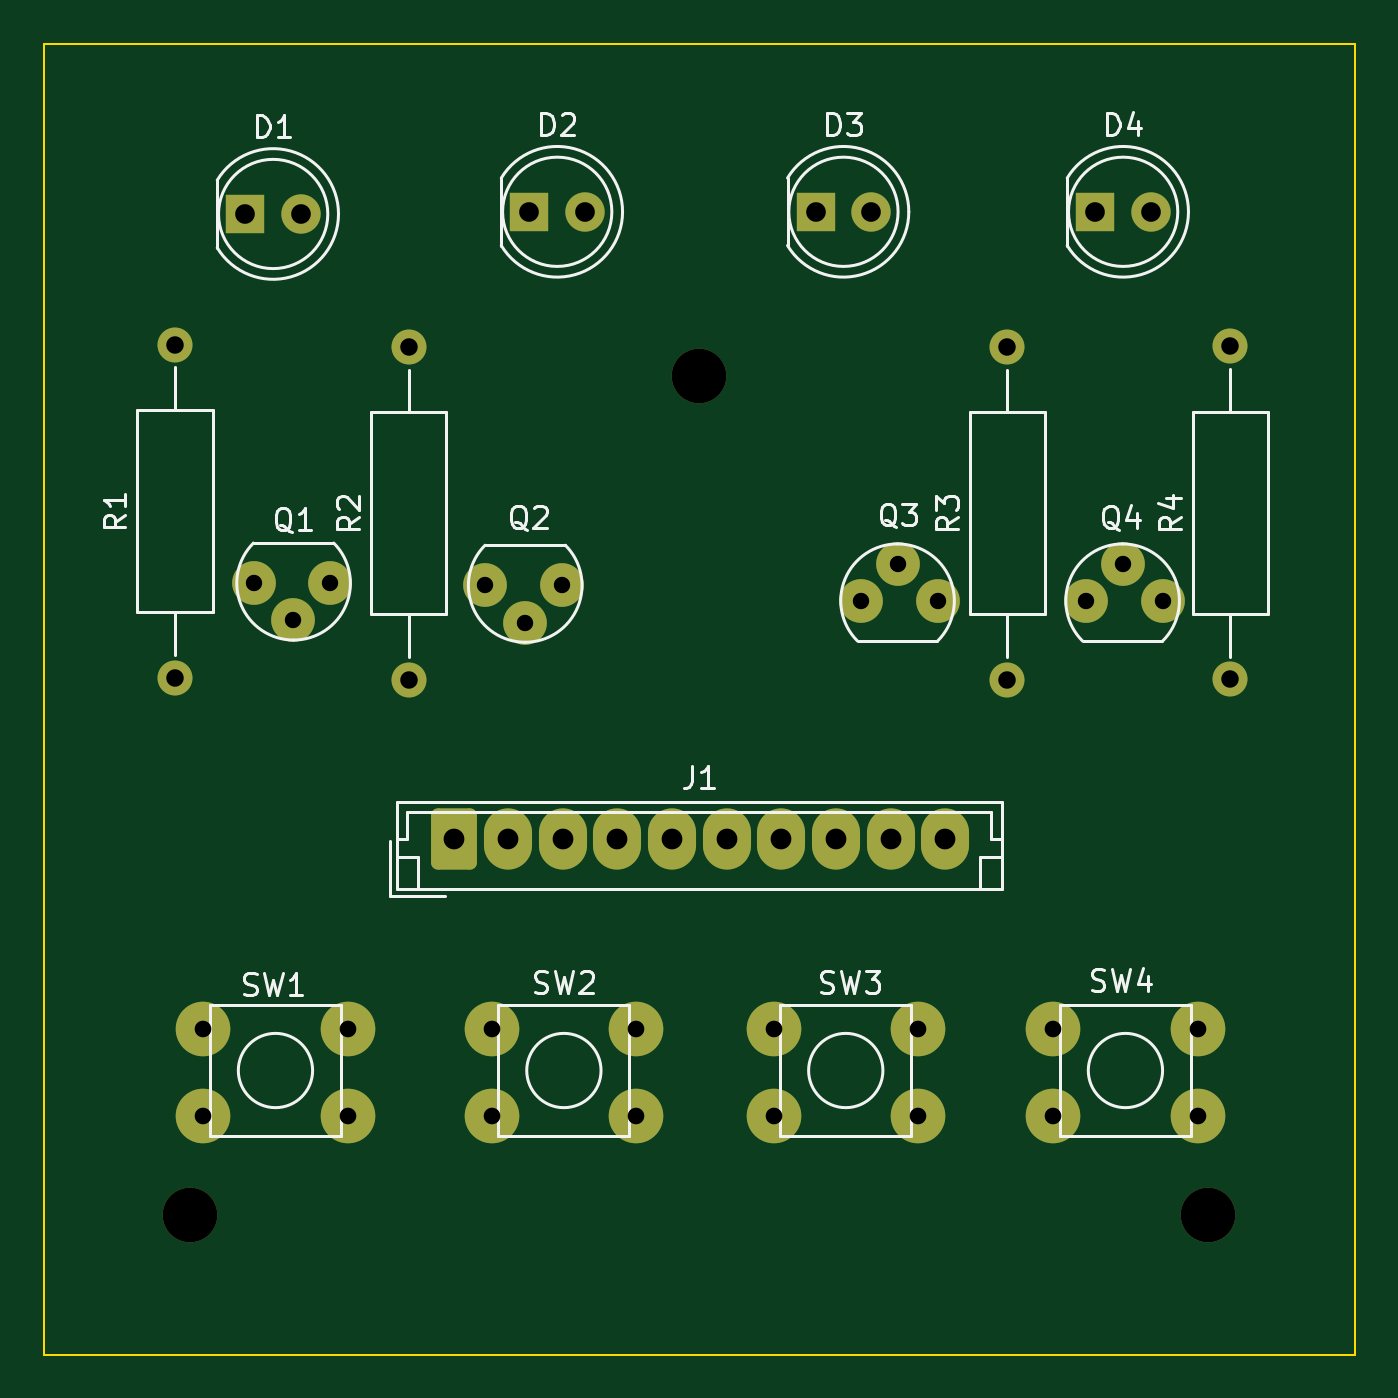
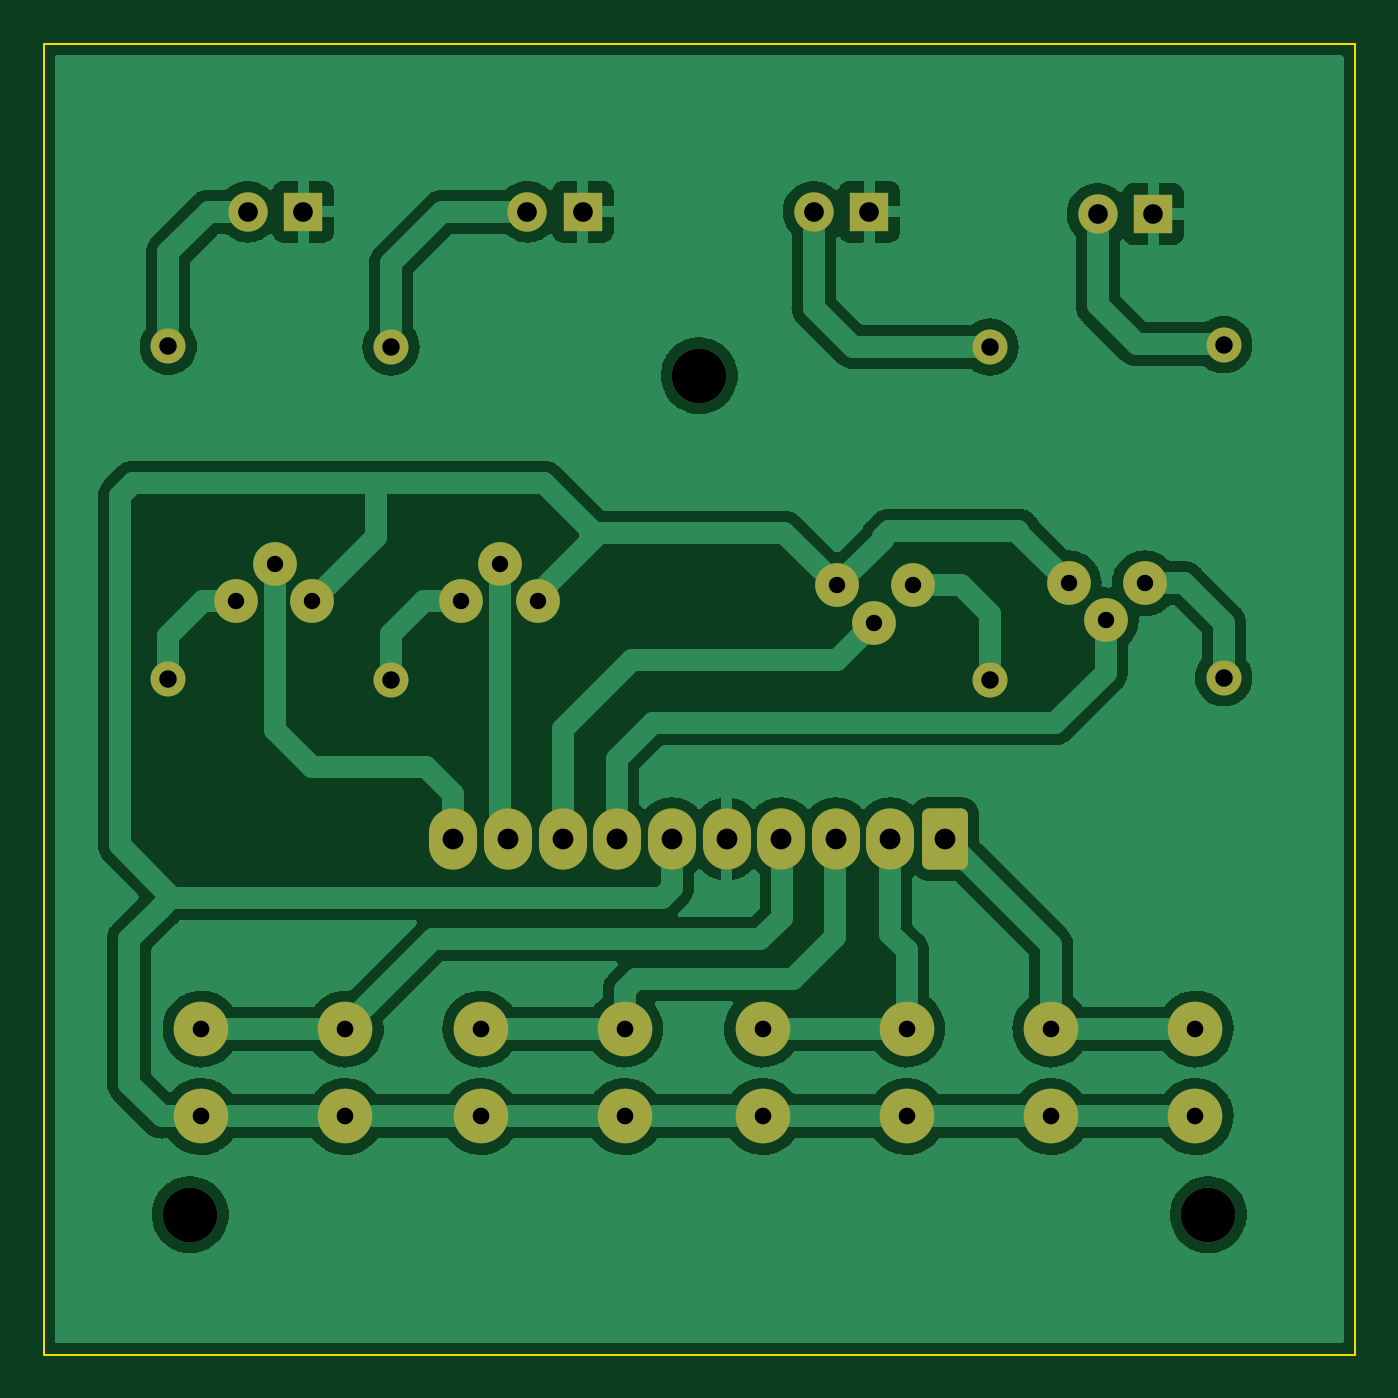
Circuit board: 11 layer files. Board 60.0 x 60.0 mm.
- bottom_copper: Płytka_przełącznika_NE068-B_Cu.gbr (124140 bytes)
- bottom_mask: Płytka_przełącznika_NE068-B_Mask.gbr (3699 bytes)
- paste: Płytka_przełącznika_NE068-B_Paste.gbr (523 bytes)
- bottom_silk: Płytka_przełącznika_NE068-B_Silkscreen.gbr (524 bytes)
- outline: Płytka_przełącznika_NE068-Edge_Cuts.gbr (774 bytes)
- top_copper: Płytka_przełącznika_NE068-F_Cu.gbr (6104 bytes)
- top_mask: Płytka_przełącznika_NE068-F_Mask.gbr (3699 bytes)
- paste: Płytka_przełącznika_NE068-F_Paste.gbr (523 bytes)
- top_silk: Płytka_przełącznika_NE068-F_Silkscreen.gbr (18581 bytes)
- drill: Płytka_przełącznika_NE068-NPTH.drl (400 bytes)
- drill: Płytka_przełącznika_NE068-PTH.drl (1415 bytes)

=== bottom_copper: Płytka_przełącznika_NE068-B_Cu.gbr (124140 bytes, source omitted) ===
=== bottom_mask: Płytka_przełącznika_NE068-B_Mask.gbr ===
G04 #@! TF.GenerationSoftware,KiCad,Pcbnew,(6.0.4)*
G04 #@! TF.CreationDate,2022-04-20T18:40:44+02:00*
G04 #@! TF.ProjectId,P_ytka_prze__cznika_NE068,50427974-6b61-45f7-9072-7a654205637a,rev?*
G04 #@! TF.SameCoordinates,Original*
G04 #@! TF.FileFunction,Soldermask,Bot*
G04 #@! TF.FilePolarity,Negative*
%FSLAX46Y46*%
G04 Gerber Fmt 4.6, Leading zero omitted, Abs format (unit mm)*
G04 Created by KiCad (PCBNEW (6.0.4)) date 2022-04-20 18:40:44*
%MOMM*%
%LPD*%
G01*
G04 APERTURE LIST*
G04 Aperture macros list*
%AMRoundRect*
0 Rectangle with rounded corners*
0 $1 Rounding radius*
0 $2 $3 $4 $5 $6 $7 $8 $9 X,Y pos of 4 corners*
0 Add a 4 corners polygon primitive as box body*
4,1,4,$2,$3,$4,$5,$6,$7,$8,$9,$2,$3,0*
0 Add four circle primitives for the rounded corners*
1,1,$1+$1,$2,$3*
1,1,$1+$1,$4,$5*
1,1,$1+$1,$6,$7*
1,1,$1+$1,$8,$9*
0 Add four rect primitives between the rounded corners*
20,1,$1+$1,$2,$3,$4,$5,0*
20,1,$1+$1,$4,$5,$6,$7,0*
20,1,$1+$1,$6,$7,$8,$9,0*
20,1,$1+$1,$8,$9,$2,$3,0*%
G04 Aperture macros list end*
%ADD10C,2.500000*%
%ADD11R,1.800000X1.800000*%
%ADD12C,1.800000*%
%ADD13C,1.600000*%
%ADD14O,1.600000X1.600000*%
%ADD15C,2.000000*%
%ADD16RoundRect,0.308824X-0.741176X-1.091176X0.741176X-1.091176X0.741176X1.091176X-0.741176X1.091176X0*%
%ADD17O,2.200000X2.800000*%
G04 APERTURE END LIST*
D10*
G04 #@! TO.C,REF\u002A\u002A*
X106700000Y-121000000D03*
G04 #@! TD*
D11*
G04 #@! TO.C,D3*
X135325000Y-75100000D03*
D12*
X137865000Y-75100000D03*
G04 #@! TD*
D13*
G04 #@! TO.C,R1*
X106000000Y-96420000D03*
D14*
X106000000Y-81180000D03*
G04 #@! TD*
D10*
G04 #@! TO.C,SW2*
X127100000Y-116500000D03*
X120500000Y-116500000D03*
X127100000Y-112500000D03*
X120500000Y-112500000D03*
G04 #@! TD*
D11*
G04 #@! TO.C,D1*
X109225000Y-75200000D03*
D12*
X111765000Y-75200000D03*
G04 #@! TD*
D13*
G04 #@! TO.C,R2*
X116700000Y-96520000D03*
D14*
X116700000Y-81280000D03*
G04 #@! TD*
D15*
G04 #@! TO.C,Q1*
X113100000Y-92100000D03*
X111400000Y-93800000D03*
X109600000Y-92100000D03*
G04 #@! TD*
D11*
G04 #@! TO.C,D4*
X148125000Y-75100000D03*
D12*
X150665000Y-75100000D03*
G04 #@! TD*
D13*
G04 #@! TO.C,R4*
X154300000Y-96500000D03*
D14*
X154300000Y-81260000D03*
G04 #@! TD*
D10*
G04 #@! TO.C,REF\u002A\u002A*
X130000000Y-82600000D03*
G04 #@! TD*
G04 #@! TO.C,SW1*
X113900000Y-116500000D03*
X107300000Y-116500000D03*
X113900000Y-112500000D03*
X107300000Y-112500000D03*
G04 #@! TD*
D15*
G04 #@! TO.C,Q4*
X147700000Y-92900000D03*
X149400000Y-91200000D03*
X151200000Y-92900000D03*
G04 #@! TD*
D13*
G04 #@! TO.C,R3*
X144100000Y-96520000D03*
D14*
X144100000Y-81280000D03*
G04 #@! TD*
D15*
G04 #@! TO.C,Q3*
X137400000Y-92900000D03*
X139100000Y-91200000D03*
X140900000Y-92900000D03*
G04 #@! TD*
D10*
G04 #@! TO.C,SW4*
X152800000Y-116500000D03*
X146200000Y-116500000D03*
X152800000Y-112500000D03*
X146200000Y-112500000D03*
G04 #@! TD*
G04 #@! TO.C,REF\u002A\u002A*
X153300000Y-121000000D03*
G04 #@! TD*
D11*
G04 #@! TO.C,D2*
X122225000Y-75100000D03*
D12*
X124765000Y-75100000D03*
G04 #@! TD*
D16*
G04 #@! TO.C,J1*
X118750000Y-103800000D03*
D17*
X121250000Y-103800000D03*
X123750000Y-103800000D03*
X126250000Y-103800000D03*
X128750000Y-103800000D03*
X131250000Y-103800000D03*
X133750000Y-103800000D03*
X136250000Y-103800000D03*
X138750000Y-103800000D03*
X141250000Y-103800000D03*
G04 #@! TD*
D15*
G04 #@! TO.C,Q2*
X123700000Y-92200000D03*
X122000000Y-93900000D03*
X120200000Y-92200000D03*
G04 #@! TD*
D10*
G04 #@! TO.C,SW3*
X140000000Y-116500000D03*
X133400000Y-116500000D03*
X140000000Y-112500000D03*
X133400000Y-112500000D03*
G04 #@! TD*
M02*

=== paste: Płytka_przełącznika_NE068-B_Paste.gbr ===
G04 #@! TF.GenerationSoftware,KiCad,Pcbnew,(6.0.4)*
G04 #@! TF.CreationDate,2022-04-20T18:40:44+02:00*
G04 #@! TF.ProjectId,P_ytka_prze__cznika_NE068,50427974-6b61-45f7-9072-7a654205637a,rev?*
G04 #@! TF.SameCoordinates,Original*
G04 #@! TF.FileFunction,Paste,Bot*
G04 #@! TF.FilePolarity,Positive*
%FSLAX46Y46*%
G04 Gerber Fmt 4.6, Leading zero omitted, Abs format (unit mm)*
G04 Created by KiCad (PCBNEW (6.0.4)) date 2022-04-20 18:40:44*
%MOMM*%
%LPD*%
G01*
G04 APERTURE LIST*
G04 APERTURE END LIST*
M02*

=== bottom_silk: Płytka_przełącznika_NE068-B_Silkscreen.gbr ===
G04 #@! TF.GenerationSoftware,KiCad,Pcbnew,(6.0.4)*
G04 #@! TF.CreationDate,2022-04-20T18:40:44+02:00*
G04 #@! TF.ProjectId,P_ytka_prze__cznika_NE068,50427974-6b61-45f7-9072-7a654205637a,rev?*
G04 #@! TF.SameCoordinates,Original*
G04 #@! TF.FileFunction,Legend,Bot*
G04 #@! TF.FilePolarity,Positive*
%FSLAX46Y46*%
G04 Gerber Fmt 4.6, Leading zero omitted, Abs format (unit mm)*
G04 Created by KiCad (PCBNEW (6.0.4)) date 2022-04-20 18:40:44*
%MOMM*%
%LPD*%
G01*
G04 APERTURE LIST*
G04 APERTURE END LIST*
M02*

=== outline: Płytka_przełącznika_NE068-Edge_Cuts.gbr ===
G04 #@! TF.GenerationSoftware,KiCad,Pcbnew,(6.0.4)*
G04 #@! TF.CreationDate,2022-04-20T18:40:44+02:00*
G04 #@! TF.ProjectId,P_ytka_prze__cznika_NE068,50427974-6b61-45f7-9072-7a654205637a,rev?*
G04 #@! TF.SameCoordinates,Original*
G04 #@! TF.FileFunction,Profile,NP*
%FSLAX46Y46*%
G04 Gerber Fmt 4.6, Leading zero omitted, Abs format (unit mm)*
G04 Created by KiCad (PCBNEW (6.0.4)) date 2022-04-20 18:40:44*
%MOMM*%
%LPD*%
G01*
G04 APERTURE LIST*
G04 #@! TA.AperFunction,Profile*
%ADD10C,0.100000*%
G04 #@! TD*
G04 APERTURE END LIST*
D10*
X100000000Y-67400000D02*
X160000000Y-67400000D01*
X160000000Y-67400000D02*
X160000000Y-127400000D01*
X160000000Y-127400000D02*
X100000000Y-127400000D01*
X100000000Y-127400000D02*
X100000000Y-67400000D01*
M02*

=== top_copper: Płytka_przełącznika_NE068-F_Cu.gbr (6104 bytes, source omitted) ===
=== top_mask: Płytka_przełącznika_NE068-F_Mask.gbr ===
G04 #@! TF.GenerationSoftware,KiCad,Pcbnew,(6.0.4)*
G04 #@! TF.CreationDate,2022-04-20T18:40:44+02:00*
G04 #@! TF.ProjectId,P_ytka_prze__cznika_NE068,50427974-6b61-45f7-9072-7a654205637a,rev?*
G04 #@! TF.SameCoordinates,Original*
G04 #@! TF.FileFunction,Soldermask,Top*
G04 #@! TF.FilePolarity,Negative*
%FSLAX46Y46*%
G04 Gerber Fmt 4.6, Leading zero omitted, Abs format (unit mm)*
G04 Created by KiCad (PCBNEW (6.0.4)) date 2022-04-20 18:40:44*
%MOMM*%
%LPD*%
G01*
G04 APERTURE LIST*
G04 Aperture macros list*
%AMRoundRect*
0 Rectangle with rounded corners*
0 $1 Rounding radius*
0 $2 $3 $4 $5 $6 $7 $8 $9 X,Y pos of 4 corners*
0 Add a 4 corners polygon primitive as box body*
4,1,4,$2,$3,$4,$5,$6,$7,$8,$9,$2,$3,0*
0 Add four circle primitives for the rounded corners*
1,1,$1+$1,$2,$3*
1,1,$1+$1,$4,$5*
1,1,$1+$1,$6,$7*
1,1,$1+$1,$8,$9*
0 Add four rect primitives between the rounded corners*
20,1,$1+$1,$2,$3,$4,$5,0*
20,1,$1+$1,$4,$5,$6,$7,0*
20,1,$1+$1,$6,$7,$8,$9,0*
20,1,$1+$1,$8,$9,$2,$3,0*%
G04 Aperture macros list end*
%ADD10C,2.500000*%
%ADD11R,1.800000X1.800000*%
%ADD12C,1.800000*%
%ADD13C,1.600000*%
%ADD14O,1.600000X1.600000*%
%ADD15C,2.000000*%
%ADD16RoundRect,0.308824X-0.741176X-1.091176X0.741176X-1.091176X0.741176X1.091176X-0.741176X1.091176X0*%
%ADD17O,2.200000X2.800000*%
G04 APERTURE END LIST*
D10*
G04 #@! TO.C,REF\u002A\u002A*
X106700000Y-121000000D03*
G04 #@! TD*
D11*
G04 #@! TO.C,D3*
X135325000Y-75100000D03*
D12*
X137865000Y-75100000D03*
G04 #@! TD*
D13*
G04 #@! TO.C,R1*
X106000000Y-96420000D03*
D14*
X106000000Y-81180000D03*
G04 #@! TD*
D10*
G04 #@! TO.C,SW2*
X127100000Y-116500000D03*
X120500000Y-116500000D03*
X127100000Y-112500000D03*
X120500000Y-112500000D03*
G04 #@! TD*
D11*
G04 #@! TO.C,D1*
X109225000Y-75200000D03*
D12*
X111765000Y-75200000D03*
G04 #@! TD*
D13*
G04 #@! TO.C,R2*
X116700000Y-96520000D03*
D14*
X116700000Y-81280000D03*
G04 #@! TD*
D15*
G04 #@! TO.C,Q1*
X113100000Y-92100000D03*
X111400000Y-93800000D03*
X109600000Y-92100000D03*
G04 #@! TD*
D11*
G04 #@! TO.C,D4*
X148125000Y-75100000D03*
D12*
X150665000Y-75100000D03*
G04 #@! TD*
D13*
G04 #@! TO.C,R4*
X154300000Y-96500000D03*
D14*
X154300000Y-81260000D03*
G04 #@! TD*
D10*
G04 #@! TO.C,REF\u002A\u002A*
X130000000Y-82600000D03*
G04 #@! TD*
G04 #@! TO.C,SW1*
X113900000Y-116500000D03*
X107300000Y-116500000D03*
X113900000Y-112500000D03*
X107300000Y-112500000D03*
G04 #@! TD*
D15*
G04 #@! TO.C,Q4*
X147700000Y-92900000D03*
X149400000Y-91200000D03*
X151200000Y-92900000D03*
G04 #@! TD*
D13*
G04 #@! TO.C,R3*
X144100000Y-96520000D03*
D14*
X144100000Y-81280000D03*
G04 #@! TD*
D15*
G04 #@! TO.C,Q3*
X137400000Y-92900000D03*
X139100000Y-91200000D03*
X140900000Y-92900000D03*
G04 #@! TD*
D10*
G04 #@! TO.C,SW4*
X152800000Y-116500000D03*
X146200000Y-116500000D03*
X152800000Y-112500000D03*
X146200000Y-112500000D03*
G04 #@! TD*
G04 #@! TO.C,REF\u002A\u002A*
X153300000Y-121000000D03*
G04 #@! TD*
D11*
G04 #@! TO.C,D2*
X122225000Y-75100000D03*
D12*
X124765000Y-75100000D03*
G04 #@! TD*
D16*
G04 #@! TO.C,J1*
X118750000Y-103800000D03*
D17*
X121250000Y-103800000D03*
X123750000Y-103800000D03*
X126250000Y-103800000D03*
X128750000Y-103800000D03*
X131250000Y-103800000D03*
X133750000Y-103800000D03*
X136250000Y-103800000D03*
X138750000Y-103800000D03*
X141250000Y-103800000D03*
G04 #@! TD*
D15*
G04 #@! TO.C,Q2*
X123700000Y-92200000D03*
X122000000Y-93900000D03*
X120200000Y-92200000D03*
G04 #@! TD*
D10*
G04 #@! TO.C,SW3*
X140000000Y-116500000D03*
X133400000Y-116500000D03*
X140000000Y-112500000D03*
X133400000Y-112500000D03*
G04 #@! TD*
M02*

=== paste: Płytka_przełącznika_NE068-F_Paste.gbr ===
G04 #@! TF.GenerationSoftware,KiCad,Pcbnew,(6.0.4)*
G04 #@! TF.CreationDate,2022-04-20T18:40:44+02:00*
G04 #@! TF.ProjectId,P_ytka_prze__cznika_NE068,50427974-6b61-45f7-9072-7a654205637a,rev?*
G04 #@! TF.SameCoordinates,Original*
G04 #@! TF.FileFunction,Paste,Top*
G04 #@! TF.FilePolarity,Positive*
%FSLAX46Y46*%
G04 Gerber Fmt 4.6, Leading zero omitted, Abs format (unit mm)*
G04 Created by KiCad (PCBNEW (6.0.4)) date 2022-04-20 18:40:44*
%MOMM*%
%LPD*%
G01*
G04 APERTURE LIST*
G04 APERTURE END LIST*
M02*

=== top_silk: Płytka_przełącznika_NE068-F_Silkscreen.gbr (18581 bytes, source omitted) ===
=== drill: Płytka_przełącznika_NE068-NPTH.drl ===
M48
; DRILL file {KiCad (6.0.4)} date Wed Apr 20 18:40:47 2022
; FORMAT={-:-/ absolute / metric / decimal}
; #@! TF.CreationDate,2022-04-20T18:40:47+02:00
; #@! TF.GenerationSoftware,Kicad,Pcbnew,(6.0.4)
; #@! TF.FileFunction,NonPlated,1,2,NPTH
FMAT,2
METRIC
; #@! TA.AperFunction,NonPlated,NPTH,ComponentDrill
T1C2.500
%
G90
G05
T1
X106.7Y-121.0
X130.0Y-82.6
X153.3Y-121.0
T0
M30

=== drill: Płytka_przełącznika_NE068-PTH.drl ===
M48
; DRILL file {KiCad (6.0.4)} date Wed Apr 20 18:40:47 2022
; FORMAT={-:-/ absolute / metric / decimal}
; #@! TF.CreationDate,2022-04-20T18:40:47+02:00
; #@! TF.GenerationSoftware,Kicad,Pcbnew,(6.0.4)
; #@! TF.FileFunction,Plated,1,2,PTH
FMAT,2
METRIC
; #@! TA.AperFunction,Plated,PTH,ComponentDrill
T1C0.750
; #@! TA.AperFunction,Plated,PTH,ComponentDrill
T2C0.762
; #@! TA.AperFunction,Plated,PTH,ComponentDrill
T3C0.800
; #@! TA.AperFunction,Plated,PTH,ComponentDrill
T4C0.900
; #@! TA.AperFunction,Plated,PTH,ComponentDrill
T5C0.950
%
G90
G05
T1
X109.6Y-92.1
X111.4Y-93.8
X113.1Y-92.1
X120.2Y-92.2
X122.0Y-93.9
X123.7Y-92.2
X137.4Y-92.9
X139.1Y-91.2
X140.9Y-92.9
X147.7Y-92.9
X149.4Y-91.2
X151.2Y-92.9
T2
X107.3Y-112.5
X107.3Y-116.5
X113.9Y-112.5
X113.9Y-116.5
X120.5Y-112.5
X120.5Y-116.5
X127.1Y-112.5
X127.1Y-116.5
X133.4Y-112.5
X133.4Y-116.5
X140.0Y-112.5
X140.0Y-116.5
X146.2Y-112.5
X146.2Y-116.5
X152.8Y-112.5
X152.8Y-116.5
T3
X106.0Y-81.18
X106.0Y-96.42
X116.7Y-81.28
X116.7Y-96.52
X144.1Y-81.28
X144.1Y-96.52
X154.3Y-81.26
X154.3Y-96.5
T4
X109.225Y-75.2
X111.765Y-75.2
X122.225Y-75.1
X124.765Y-75.1
X135.325Y-75.1
X137.865Y-75.1
X148.125Y-75.1
X150.665Y-75.1
T5
X118.75Y-103.8
X121.25Y-103.8
X123.75Y-103.8
X126.25Y-103.8
X128.75Y-103.8
X131.25Y-103.8
X133.75Y-103.8
X136.25Y-103.8
X138.75Y-103.8
X141.25Y-103.8
T0
M30

